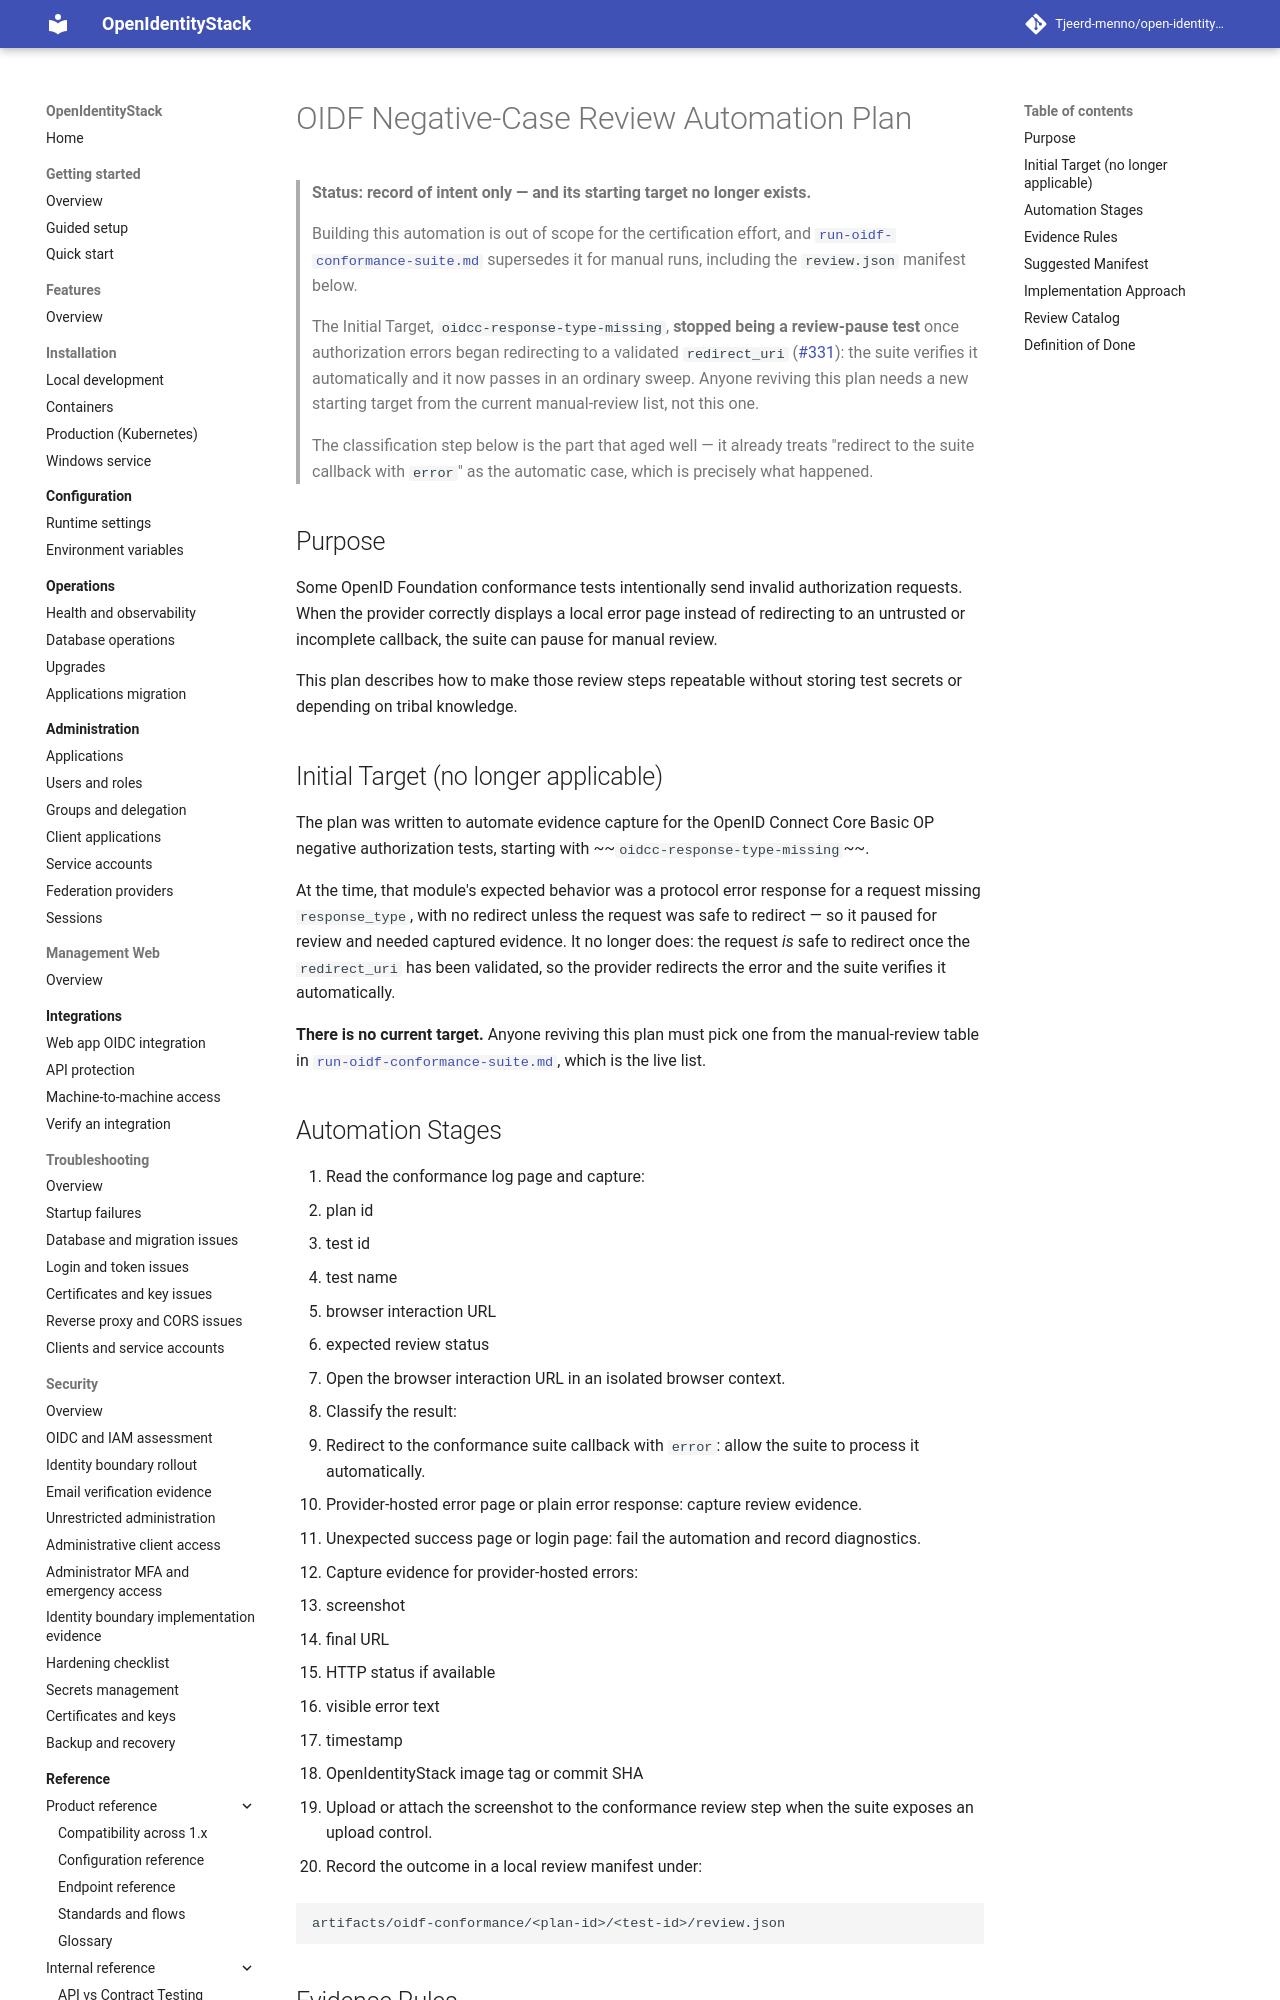

repository: Tjeerd-menno/open-identity-stack · page: certification/oidf-negative-review-automation-plan/index.html · generator: mkdocs

# OIDF Negative-Case Review Automation Plan

> **Status: record of intent only — and its starting target no longer exists.**
>
> Building this automation is out of scope for the certification effort, and
> [`run-oidf-conformance-suite.md`](run-oidf-conformance-suite.md) supersedes it
> for manual runs, including the `review.json` manifest below.
>
> The Initial Target, `oidcc-response-type-missing`, **stopped being a
> review-pause test** once authorization errors began redirecting to a validated
> `redirect_uri` ([#331](https://github.com/Tjeerd-menno/open-identity-stack/pull/331)):
> the suite verifies it automatically and it now passes in an ordinary sweep.
> Anyone reviving this plan needs a new starting target from the current
> manual-review list, not this one.
>
> The classification step below is the part that aged well — it already treats
> "redirect to the suite callback with `error`" as the automatic case, which is
> precisely what happened.

## Purpose

Some OpenID Foundation conformance tests intentionally send invalid authorization requests. When the provider correctly displays a local error page instead of redirecting to an untrusted or incomplete callback, the suite can pause for manual review.

This plan describes how to make those review steps repeatable without storing test secrets or depending on tribal knowledge.

## Initial Target (no longer applicable)

The plan was written to automate evidence capture for the OpenID Connect Core Basic OP negative authorization tests, starting with ~~`oidcc-response-type-missing`~~.

At the time, that module's expected behavior was a protocol error response for a request missing `response_type`, with no redirect unless the request was safe to redirect — so it paused for review and needed captured evidence. It no longer does: the request *is* safe to redirect once the `redirect_uri` has been validated, so the provider redirects the error and the suite verifies it automatically.

**There is no current target.** Anyone reviving this plan must pick one from the manual-review table in [`run-oidf-conformance-suite.md`](run-oidf-conformance-suite.md), which is the live list.
